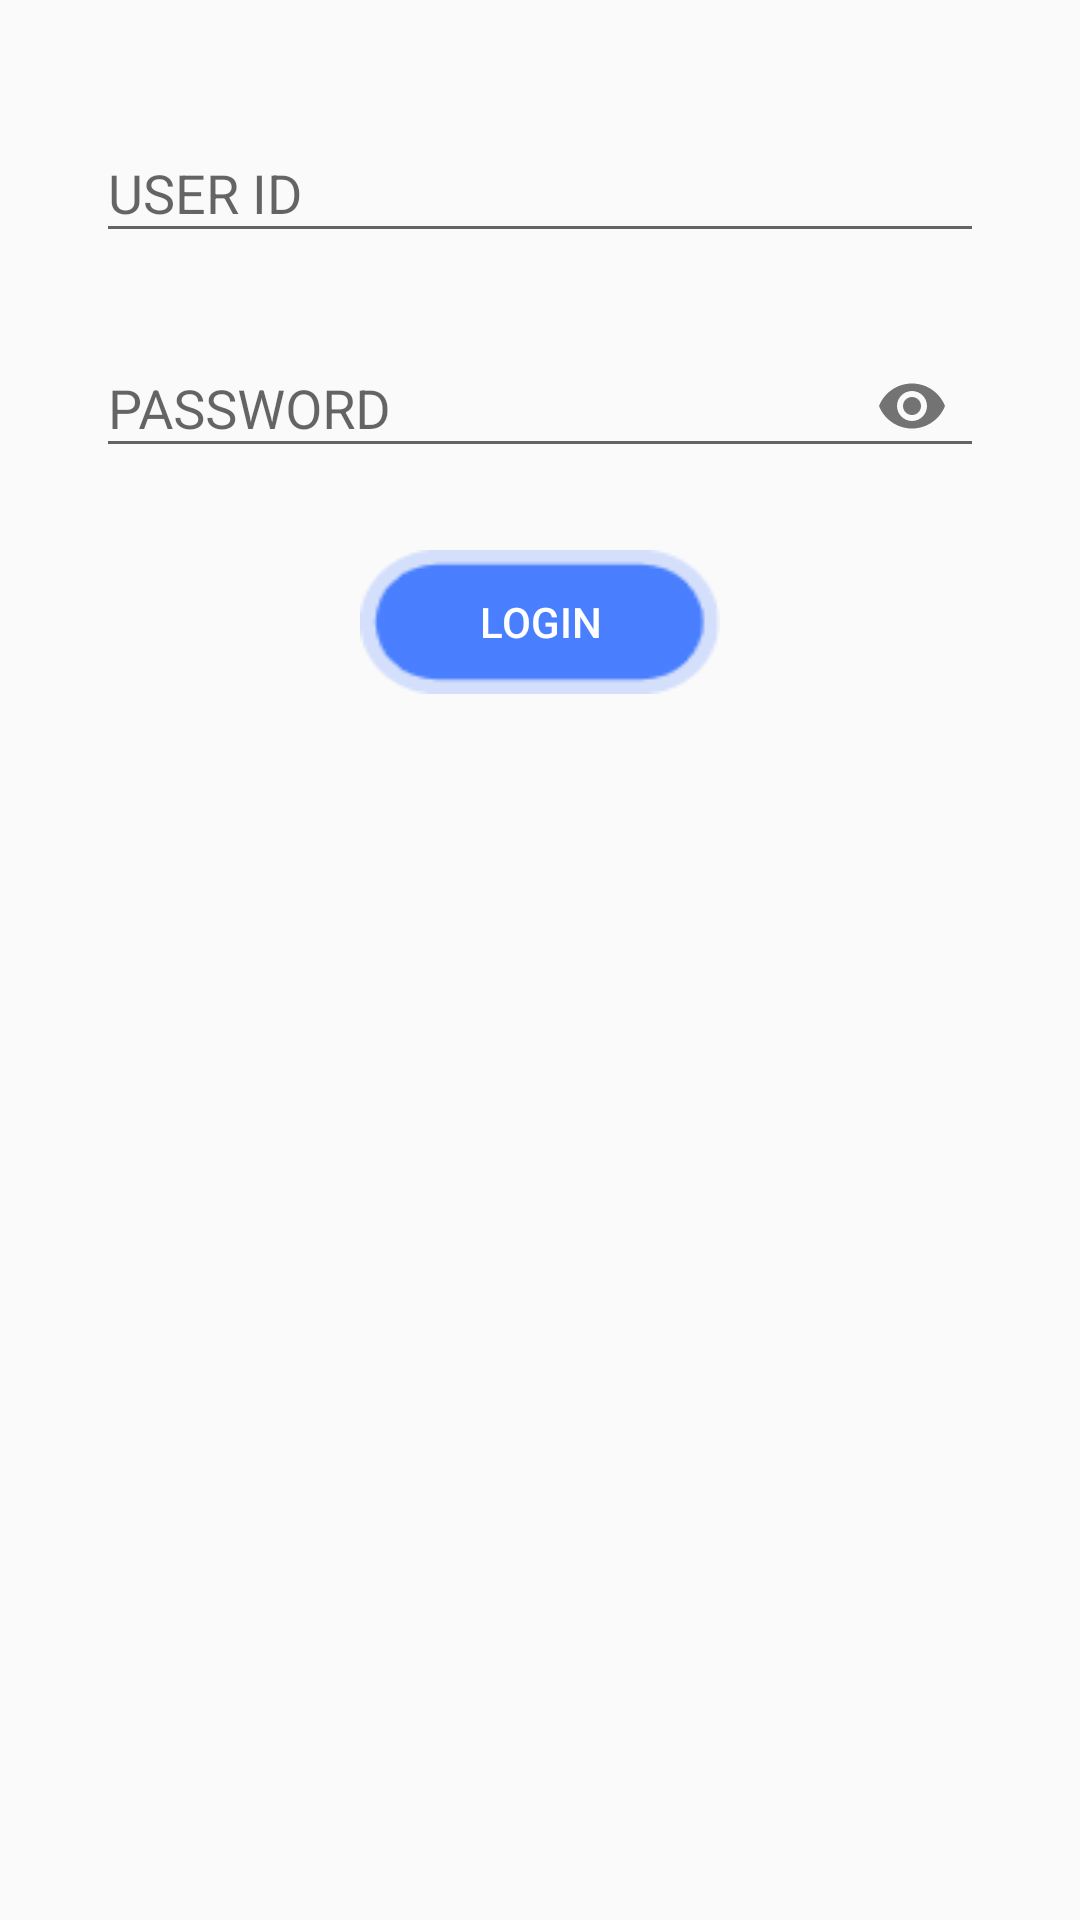

This screen was rendered from an Android layout file. Write that file and the resources it references.
<!-- AndroidManifest.xml: application theme Theme.FedUniStudentAttendance30395752 -->
<!-- res/layout/activity_login.xml -->
<?xml version="1.0" encoding="utf-8"?>
<LinearLayout xmlns:android="http://schemas.android.com/apk/res/android"
    xmlns:app="http://schemas.android.com/apk/res-auto"
    android:layout_width="match_parent"
    android:layout_height="wrap_content"
    android:layout_gravity="center"
    android:layout_margin="16dp"
    android:padding="16dp"
    app:cardCornerRadius="8dp"
    app:cardElevation="8dp">

    <LinearLayout
        android:layout_width="match_parent"
        android:layout_height="wrap_content"
        android:gravity="center"
        android:orientation="vertical"
        android:padding="16dp">

        <com.google.android.material.textfield.TextInputLayout
            android:layout_width="match_parent"
            android:layout_height="wrap_content"
            android:hint="USER ID">

            <com.google.android.material.textfield.TextInputEditText
                android:id="@+id/etLoginUserId"
                android:layout_width="match_parent"
                android:layout_height="wrap_content"
                android:inputType="text" />
        </com.google.android.material.textfield.TextInputLayout>

        <com.google.android.material.textfield.TextInputLayout
            android:layout_width="match_parent"
            android:layout_height="wrap_content"
            android:hint="PASSWORD"
            android:layout_marginTop="16dp"
            app:passwordToggleEnabled="true">

            <com.google.android.material.textfield.TextInputEditText
                android:id="@+id/etLoginPassword"
                android:layout_width="match_parent"
                android:layout_height="wrap_content"
                android:inputType="textPassword" />
        </com.google.android.material.textfield.TextInputLayout>

        <Button
            android:textColor="@color/white"
            android:background="@mipmap/btn"
            android:id="@+id/btnLogin"
            android:layout_width="120dp"
            android:layout_height="wrap_content"
            android:text="LOGIN"
            android:layout_marginTop="24dp"
            />

    </LinearLayout>

</LinearLayout>
<!-- resources referenced by this layout -->
<resources>
  <color name="white">#ffffff</color>
  <!-- mipmap btn: png bitmap (mipmap-xhdpi, 1223 bytes) -->
  <style name="Theme.FedUniStudentAttendance30395752" parent="Base.Theme.FedUniStudentAttendance30395752" />
  <style name="Base.Theme.FedUniStudentAttendance30395752" parent="Theme.AppCompat.DayNight">
          
          
      </style>
</resources>
